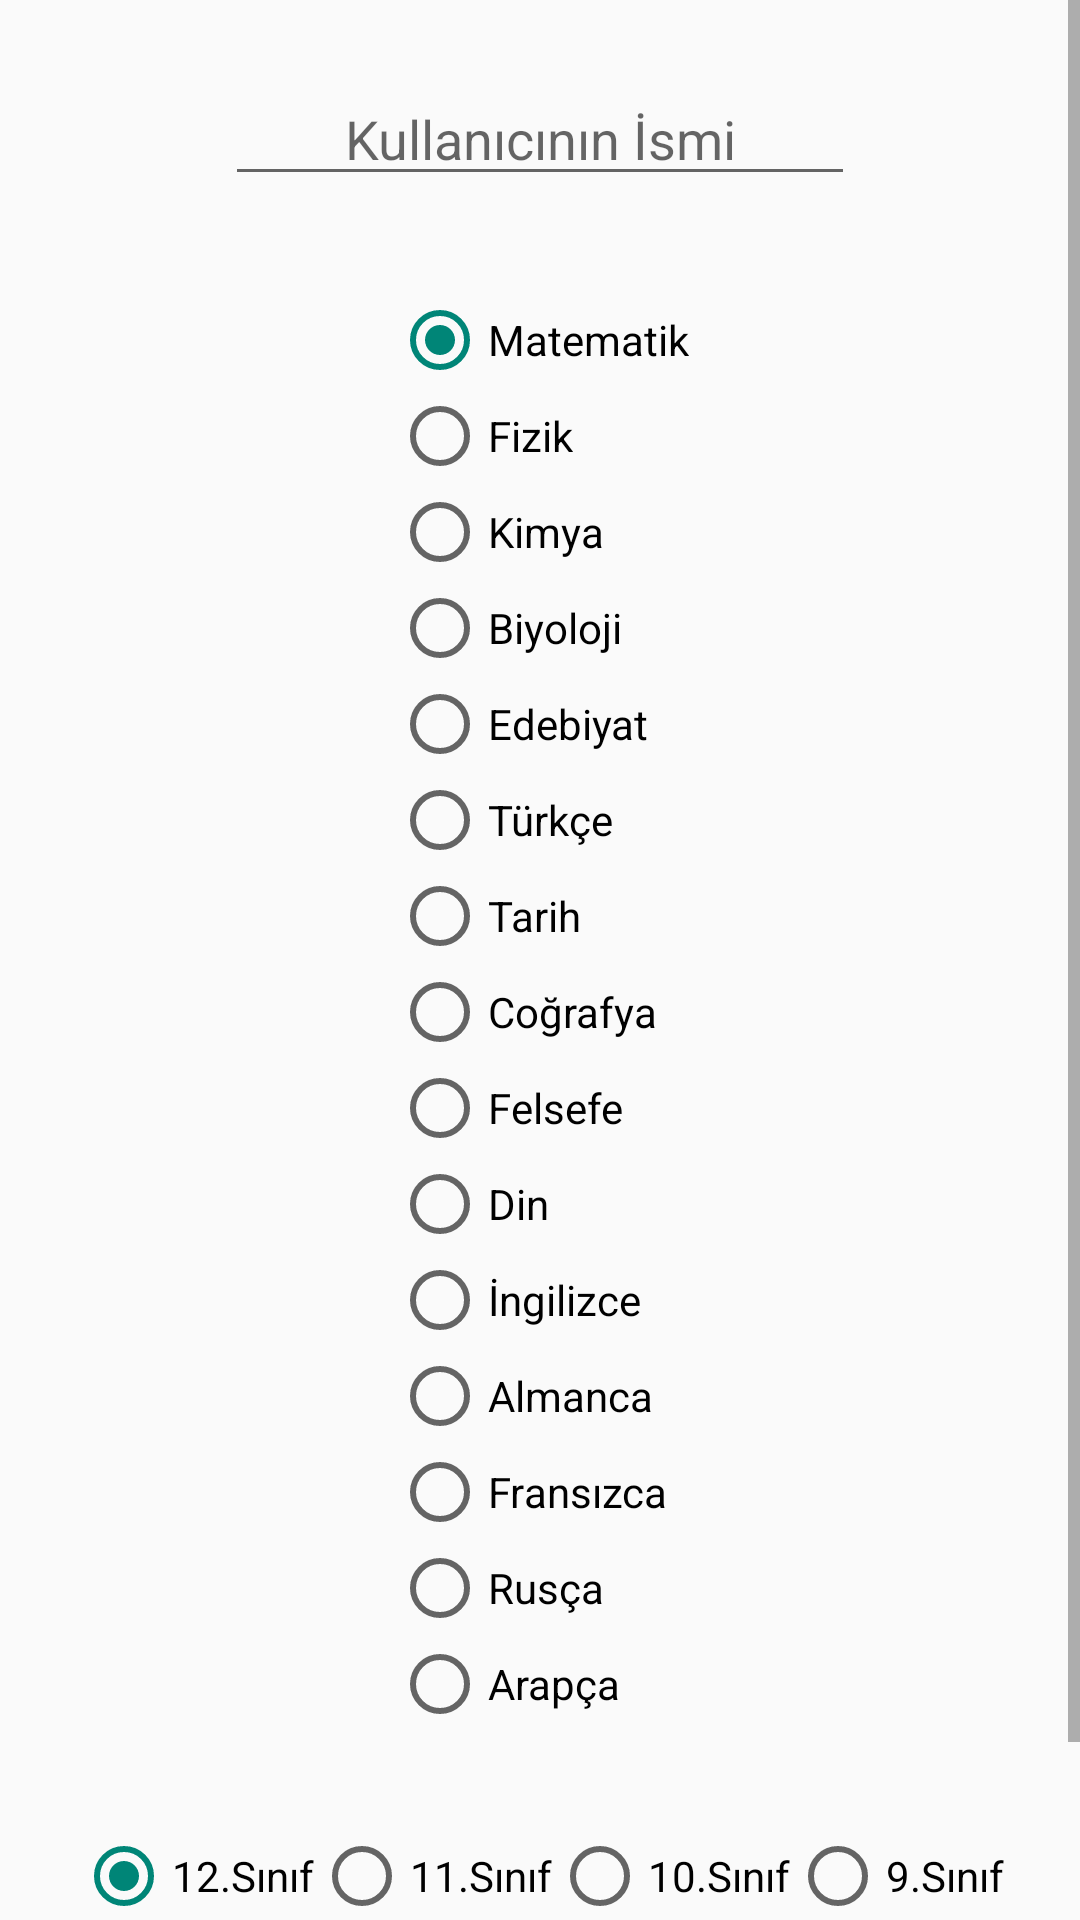

Layout XML and referenced resources for this Android screen:
<!-- AndroidManifest.xml: application theme Theme.MyApp -->
<!-- res/layout/filter_alertdialog.xml -->
<?xml version="1.0" encoding="utf-8"?>
<ScrollView xmlns:android="http://schemas.android.com/apk/res/android"
    xmlns:app="http://schemas.android.com/apk/res-auto"
    xmlns:tools="http://schemas.android.com/tools"
    android:layout_width="match_parent"
    android:layout_height="match_parent"
    >


<androidx.constraintlayout.widget.ConstraintLayout
    android:layout_width="match_parent"
    android:layout_height="match_parent">


    <EditText
        android:id="@+id/commentText"
        android:layout_width="wrap_content"
        android:layout_height="wrap_content"
        android:layout_marginTop="24dp"
        android:ems="10"
        android:hint="Kullanıcının İsmi"
        android:inputType="text"
        android:textAlignment="center"
        app:layout_constraintEnd_toEndOf="parent"
        app:layout_constraintStart_toStartOf="parent"
        app:layout_constraintTop_toTopOf="parent" />

    <RadioGroup
        android:id="@+id/radioLessonGroup"
        android:layout_width="wrap_content"
        android:layout_height="wrap_content"
        android:layout_marginTop="32dp"
        android:orientation="vertical"
        app:layout_constraintEnd_toEndOf="parent"
        app:layout_constraintStart_toStartOf="parent"
        app:layout_constraintTop_toBottomOf="@+id/commentText">



        <RadioButton
            android:id="@+id/radioMatematik"
            android:layout_width="wrap_content"
            android:layout_height="wrap_content"
            android:checked="true"
            android:text="Matematik" />

        <RadioButton
            android:id="@+id/radioFizik"
            android:layout_width="wrap_content"
            android:layout_height="wrap_content"
            android:text="Fizik" />

        <RadioButton
            android:id="@+id/radioKimya"
            android:layout_width="wrap_content"
            android:layout_height="wrap_content"
            android:text="Kimya" />

        <RadioButton
            android:id="@+id/radioBiyoloji"
            android:layout_width="wrap_content"
            android:layout_height="wrap_content"
            android:text="Biyoloji" />

        <RadioButton
            android:id="@+id/radioEdebiyat"
            android:layout_width="wrap_content"
            android:layout_height="wrap_content"
            android:text="Edebiyat" />

        <RadioButton
            android:id="@+id/radioTurkce"
            android:layout_width="wrap_content"
            android:layout_height="wrap_content"
            android:text="Türkçe" />

        <RadioButton
            android:id="@+id/radioTarih"
            android:layout_width="wrap_content"
            android:layout_height="wrap_content"
            android:text="Tarih" />

        <RadioButton
            android:id="@+id/radioCografya"
            android:layout_width="wrap_content"
            android:layout_height="wrap_content"
            android:text="Coğrafya" />

        <RadioButton
            android:id="@+id/radioFelsefe"
            android:layout_width="wrap_content"
            android:layout_height="wrap_content"
            android:text="Felsefe" />

        <RadioButton
            android:id="@+id/radioDin"
            android:layout_width="wrap_content"
            android:layout_height="wrap_content"
            android:text="Din" />


        <RadioButton
            android:id="@+id/radioIngilizce"
            android:layout_width="wrap_content"
            android:layout_height="wrap_content"
            android:text="İngilizce" />


        <RadioButton
            android:id="@+id/radioAlmanca"
            android:layout_width="wrap_content"
            android:layout_height="wrap_content"
            android:text="Almanca" />

        <RadioButton
            android:id="@+id/radioFransizca"
            android:layout_width="wrap_content"
            android:layout_height="wrap_content"
            android:text="Fransızca" />

        <RadioButton
            android:id="@+id/radioRusca"
            android:layout_width="wrap_content"
            android:layout_height="wrap_content"
            android:text="Rusça" />

        <RadioButton
            android:id="@+id/radioArapca"
            android:layout_width="wrap_content"
            android:layout_height="wrap_content"
            android:text="Arapça" />


    </RadioGroup>

    <RadioGroup
        android:id="@+id/radioClassGroup"
        android:layout_width="wrap_content"
        android:layout_height="wrap_content"
        android:layout_marginTop="32dp"
        android:orientation="horizontal"
        app:layout_constraintEnd_toEndOf="parent"
        app:layout_constraintStart_toStartOf="parent"
        app:layout_constraintTop_toBottomOf="@+id/radioLessonGroup">

        <RadioButton
            android:id="@+id/radio12"
            android:layout_width="wrap_content"
            android:layout_height="wrap_content"
            android:checked="true"
            android:text="12.Sınıf" />

        <RadioButton
            android:id="@+id/radio11"
            android:layout_width="wrap_content"
            android:layout_height="wrap_content"
            android:text="11.Sınıf" />

        <RadioButton
            android:id="@+id/radio10"
            android:layout_width="wrap_content"
            android:layout_height="wrap_content"
            android:text="10.Sınıf" />

        <RadioButton
            android:id="@+id/radio9"
            android:layout_width="wrap_content"
            android:layout_height="wrap_content"
            android:text="9.Sınıf" />


    </RadioGroup>

    <RadioGroup
        android:id="@+id/radioExamGroup"
        android:layout_width="wrap_content"
        android:layout_height="wrap_content"
        android:layout_marginTop="32dp"
        android:orientation="horizontal"
        app:layout_constraintEnd_toEndOf="parent"
        app:layout_constraintStart_toStartOf="parent"
        app:layout_constraintTop_toBottomOf="@+id/radioClassGroup">

        <RadioButton
            android:id="@+id/radioAYT"
            android:layout_width="wrap_content"
            android:layout_height="wrap_content"
            android:checked="true"
            android:text="AYT" />

        <RadioButton
            android:id="@+id/radioTYT"
            android:layout_width="wrap_content"
            android:layout_height="wrap_content"
            android:text="TYT" />

        <RadioButton
            android:id="@+id/radioYDT"
            android:layout_width="wrap_content"
            android:layout_height="wrap_content"
            android:text="YDT" />


    </RadioGroup>

</androidx.constraintlayout.widget.ConstraintLayout>
</ScrollView>
<!-- resources referenced by this layout -->
<resources>
  <style name="Theme.MyApp" parent="Theme.AppCompat.DayNight.NoActionBar">
          
  
          <item name="android:colorSecondary">#00FF55</item>
          
  
          
      </style>
</resources>
